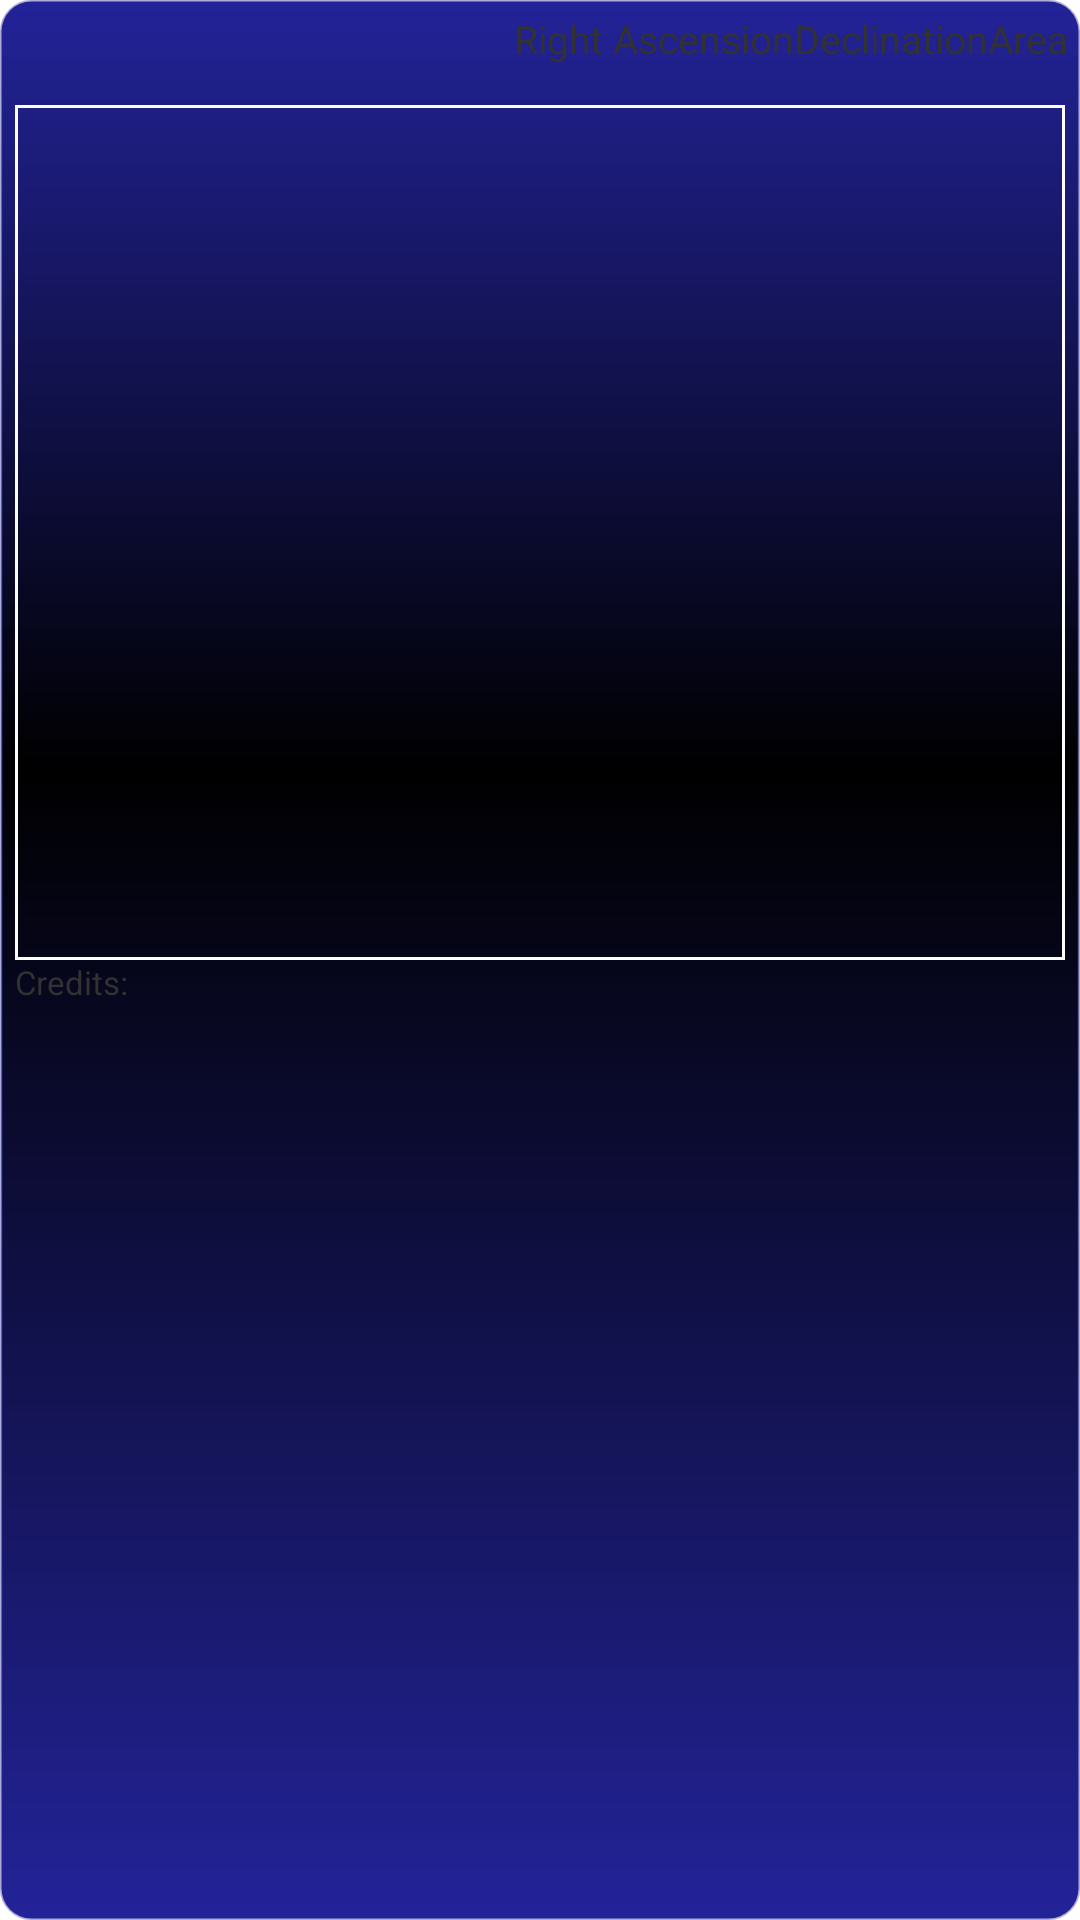

This screen was rendered from an Android layout file. Write that file and the resources it references.
<!-- AndroidManifest.xml: application theme AppTheme -->
<!-- res/layout/widget_layout_lg.xml -->
<?xml version="1.0" encoding="utf-8"?>
<FrameLayout xmlns:android="http://schemas.android.com/apk/res/android"
    android:id="@+id/widget_frame"
    android:layout_width="match_parent"
    android:layout_height="match_parent"
    android:background="@drawable/widget_bg" >

    <RelativeLayout
        android:layout_width="match_parent"
        android:layout_height="match_parent"
        android:padding="@dimen/widget_padding" >

        <RelativeLayout
            android:id="@+id/wrap_header"
            android:layout_width="match_parent"
            android:layout_height="30sp" >

            <TextView
                android:id="@+id/area"
                android:layout_width="wrap_content"
                android:layout_height="wrap_content"
                android:layout_alignParentRight="true"
                android:text="@string/area"
                android:textSize="13sp" />

            <TextView
                android:id="@+id/dec"
                android:layout_width="wrap_content"
                android:layout_height="wrap_content"
                android:layout_toLeftOf="@id/area"
                android:text="@string/dec"
                android:textSize="13sp" />

            <TextView
                android:id="@+id/ra"
                android:layout_width="wrap_content"
                android:layout_height="wrap_content"
                android:layout_toLeftOf="@id/dec"
                android:text="@string/ra"
                android:textSize="13sp" />

            <TextView
                android:id="@+id/name"
                android:layout_width="match_parent"
                android:layout_height="14sp"
                android:layout_below="@id/ra"
                android:layout_marginLeft="2dp"
                android:layout_marginRight="2dp"
                android:gravity="center_horizontal"
                android:singleLine="true"
                android:text=""
                android:textSize="15sp" />
        </RelativeLayout>

        <RelativeLayout
            android:id="@+id/wrap_content"
            android:layout_width="match_parent"
            android:layout_height="wrap_content"
            android:layout_below="@id/wrap_header"
            android:paddingBottom="@dimen/widget_vertical_margin"
            android:paddingLeft="@dimen/widget_horizontal_margin"
            android:paddingRight="@dimen/widget_horizontal_margin"
            android:paddingTop="@dimen/widget_vertical_margin" >

            <ImageView
                android:id="@+id/hst_img"
                android:layout_width="380dp"
                android:layout_height="285dp"
                android:layout_alignParentTop="true"
                android:layout_centerHorizontal="true"
                android:background="@drawable/image_bg"
                android:contentDescription="@string/cdesc_hst_img"
                android:scaleType="fitCenter" >
            </ImageView>

            <TextView
                android:id="@+id/hst_img_loading"
                android:layout_width="280dp"
                android:layout_height="wrap_content"
                android:layout_alignParentTop="true"
                android:layout_centerHorizontal="true"
                android:paddingTop="3dp"
                android:shadowColor="@color/blue"
                android:shadowDx="2"
                android:shadowDy="2"
                android:shadowRadius="3"
                android:text="@string/loading_hst_feed"
                android:textColor="@color/white"
                android:textSize="13sp"
                android:textStyle="bold"
                android:visibility="invisible" />

            <TextView
                android:id="@+id/label_credits"
                android:layout_width="wrap_content"
                android:layout_height="12dp"
                android:layout_below="@id/hst_img"
                android:text="@string/credits"
                android:textSize="11sp" />

            <TextView
                android:id="@+id/credits"
                android:layout_width="wrap_content"
                android:layout_height="30dp"
                android:layout_below="@id/label_credits"
                android:ellipsize="none"
                android:text=""
                android:textSize="12sp" />
        </RelativeLayout>
    </RelativeLayout>

</FrameLayout>
<!-- resources referenced by this layout -->
<resources>
  <color name="blue">#232399</color>
  <color name="white">#fdfdfd</color>
  <dimen name="widget_horizontal_margin">1dp</dimen>
  <dimen name="widget_padding">4dp</dimen>
  <dimen name="widget_vertical_margin">1dp</dimen>
  <!-- drawable image_bg (drawable) -->
  <?xml version="1.0" encoding="utf-8"?>
  <shape xmlns:android="http://schemas.android.com/apk/res/android" >
  
      <stroke
          android:width="1dp"
          android:color="@color/white" />
  
      <padding
          android:bottom="2dp"
          android:left="2dp"
          android:right="2dp"
          android:top="2dp" />
  
  </shape>
  <!-- drawable widget_bg (drawable) -->
  <?xml version="1.0" encoding="utf-8"?>
  <shape xmlns:android="http://schemas.android.com/apk/res/android" >
  
      <gradient
          android:angle="270"
          android:centerColor="@color/black"
          android:centerY="0.4"
          android:endColor="@color/blue"
          android:startColor="@color/blue" />
  
      <stroke
          android:width="1dp"
          android:color="@color/pale_blue" />
  
      <corners android:radius="10dp" />
  
  </shape>
  <string name="area">Area</string>
  <string name="cdesc_hst_img">HST Image</string>
  <string name="credits">Credits:</string>
  <string name="dec">Declination</string>
  <string name="loading_hst_feed">Loading Images from HST Feed…</string>
  <string name="ra">Right Ascension</string>
  <style name="AppTheme" parent="AppBaseTheme">
  
          
          <item name="android:buttonStyle">@style/Button</item>
      </style>
  <color name="black">#000000</color>
  <color name="pale_blue">#60232399</color>
  <style name="AppBaseTheme" parent="@android:style/Theme.Light">
          
      </style>
  <style name="Button" parent="@android:style/Widget.Button">
          <item name="android:textColor">@color/white</item>
          <item name="android:textSize">12sp</item>
          <item name="android:background">@drawable/btn_shape</item>
      </style>
  <!-- drawable btn_shape: vector/xml drawable (drawable, 2871 chars, omitted) -->
</resources>
